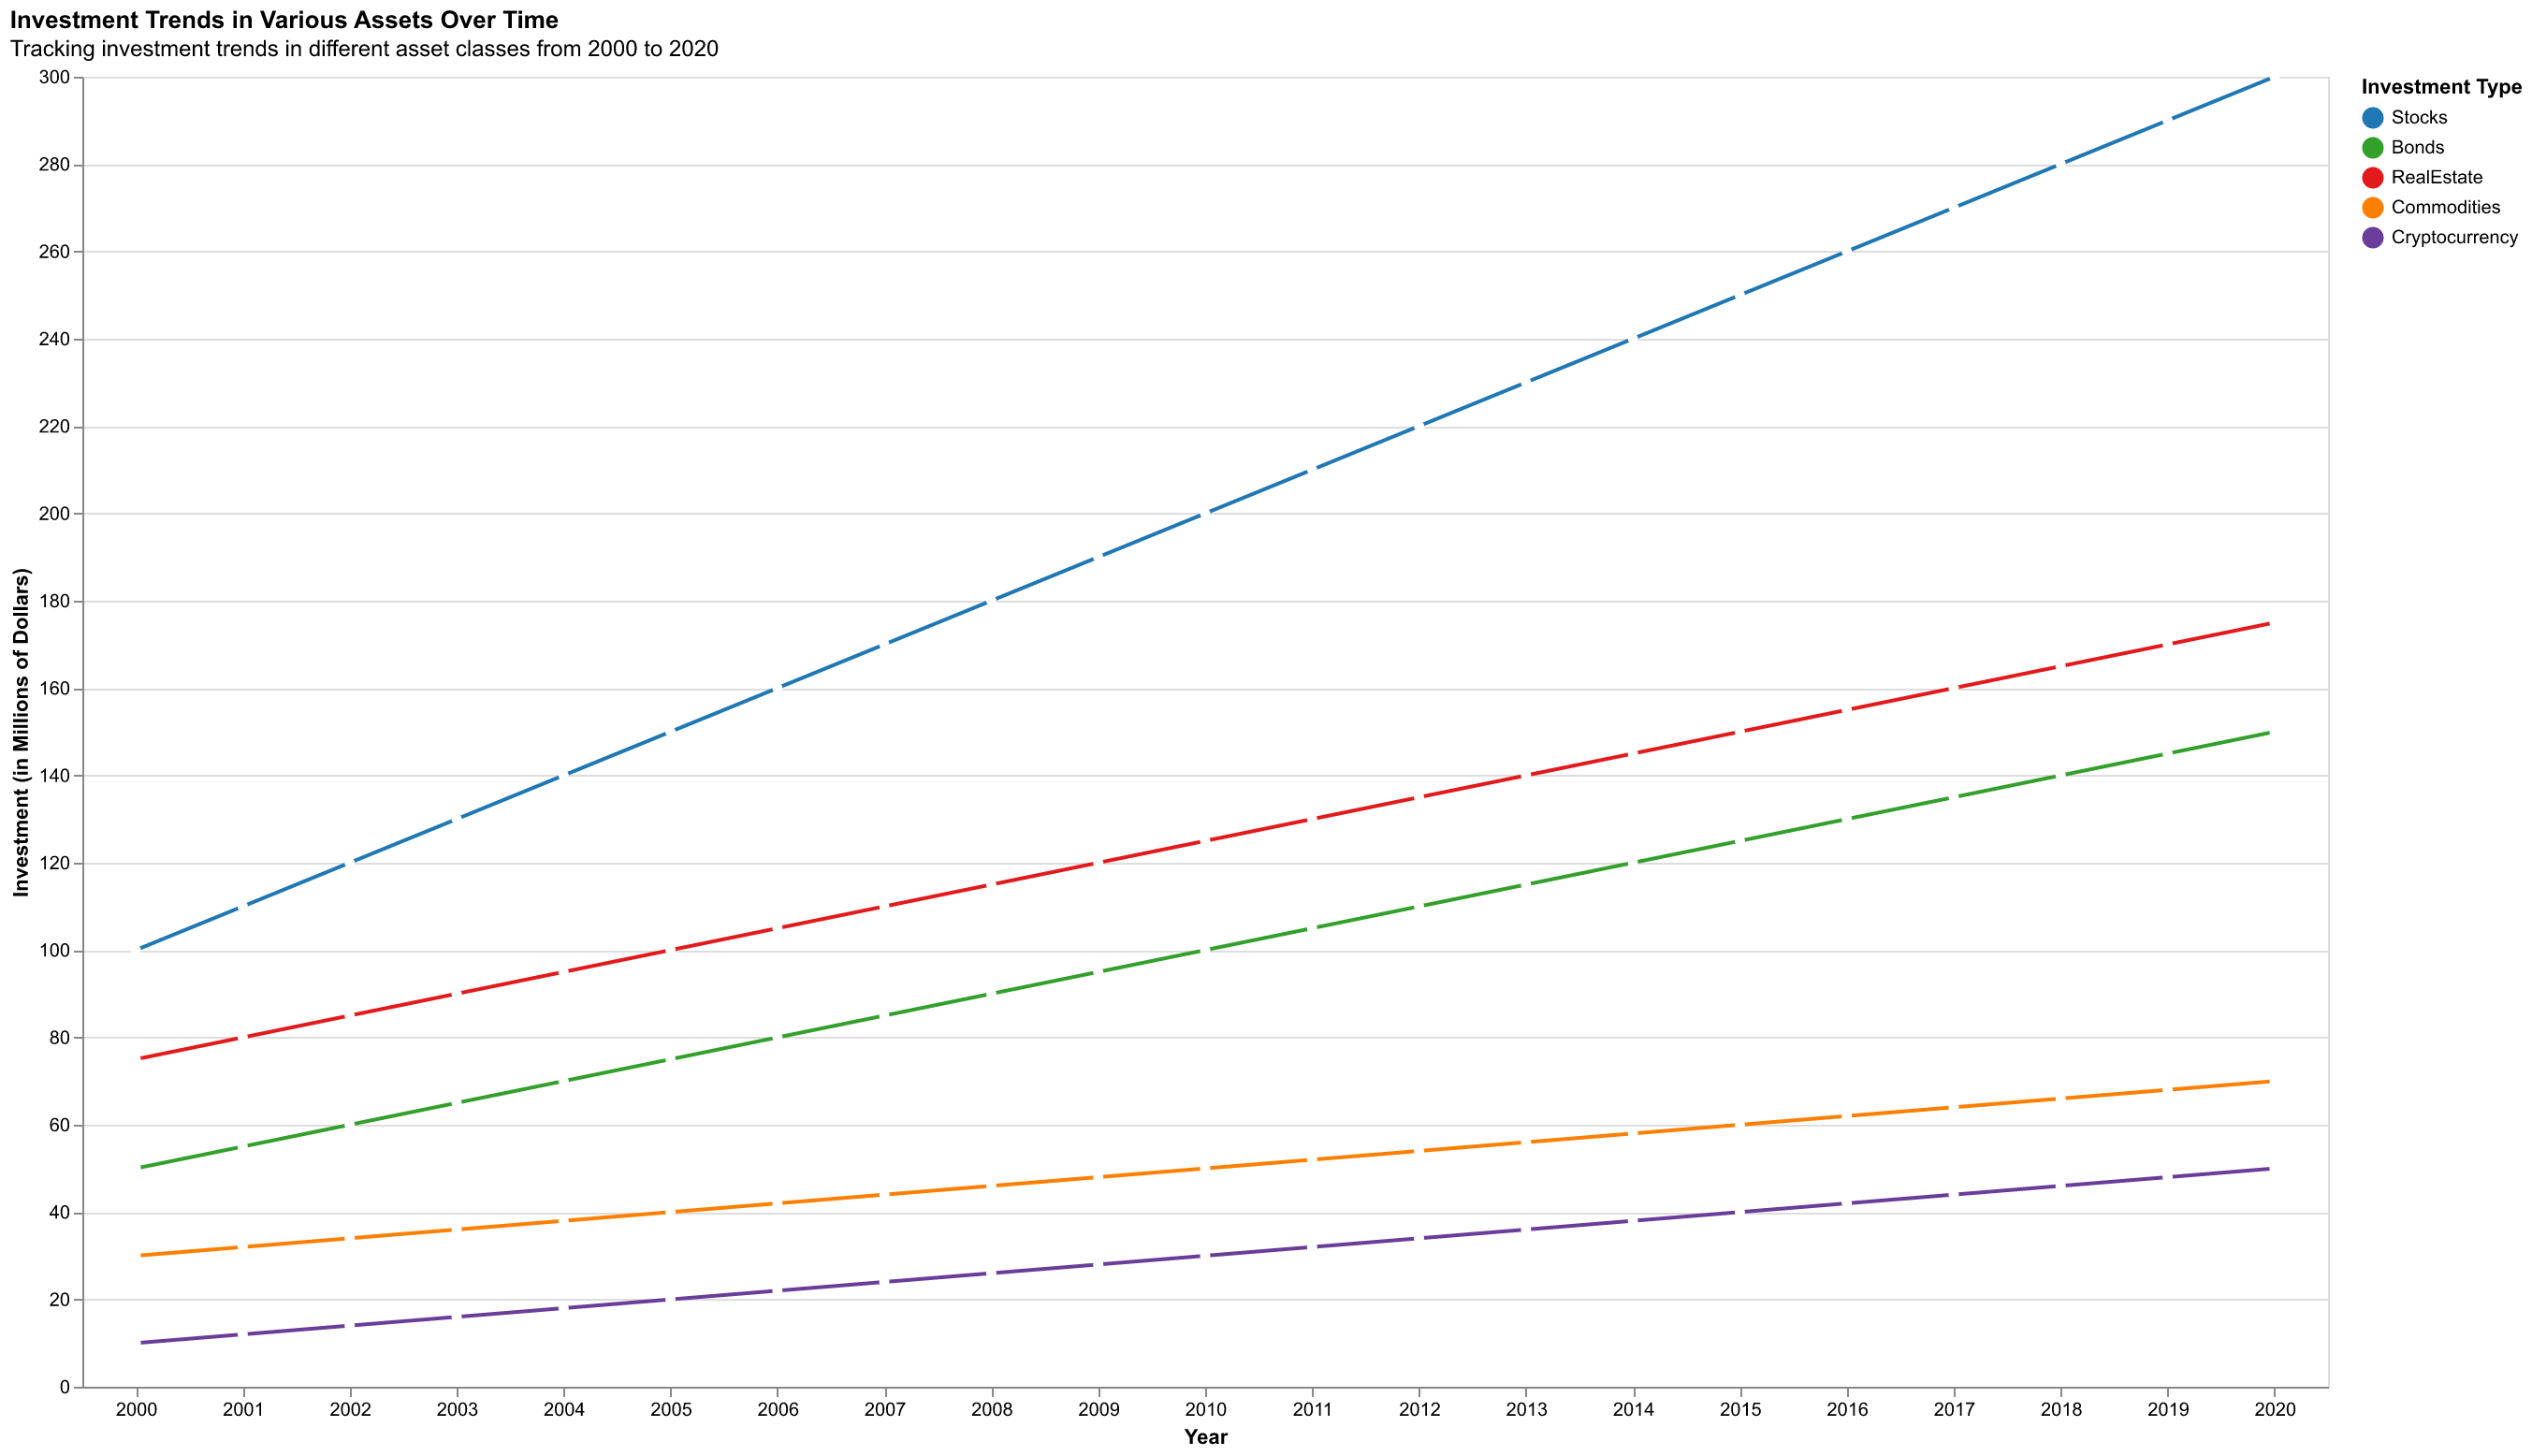

The table this chart was drawn from, first rows:
Year, Stocks, Bonds, RealEstate, Commodities, Cryptocurrency
2000, 100, 50, 75, 30, 10
2001, 110, 55, 80, 32, 12
2002, 120, 60, 85, 34, 14
2003, 130, 65, 90, 36, 16
2004, 140, 70, 95, 38, 18
2005, 150, 75, 100, 40, 20
2006, 160, 80, 105, 42, 22
2007, 170, 85, 110, 44, 24
2008, 180, 90, 115, 46, 26
2009, 190, 95, 120, 48, 28
2010, 200, 100, 125, 50, 30
2011, 210, 105, 130, 52, 32
2012, 220, 110, 135, 54, 34
2013, 230, 115, 140, 56, 36
2014, 240, 120, 145, 58, 38
2015, 250, 125, 150, 60, 40
2016, 260, 130, 155, 62, 42
2017, 270, 135, 160, 64, 44
2018, 280, 140, 165, 66, 46
2019, 290, 145, 170, 68, 48
2020, 300, 150, 175, 70, 50
